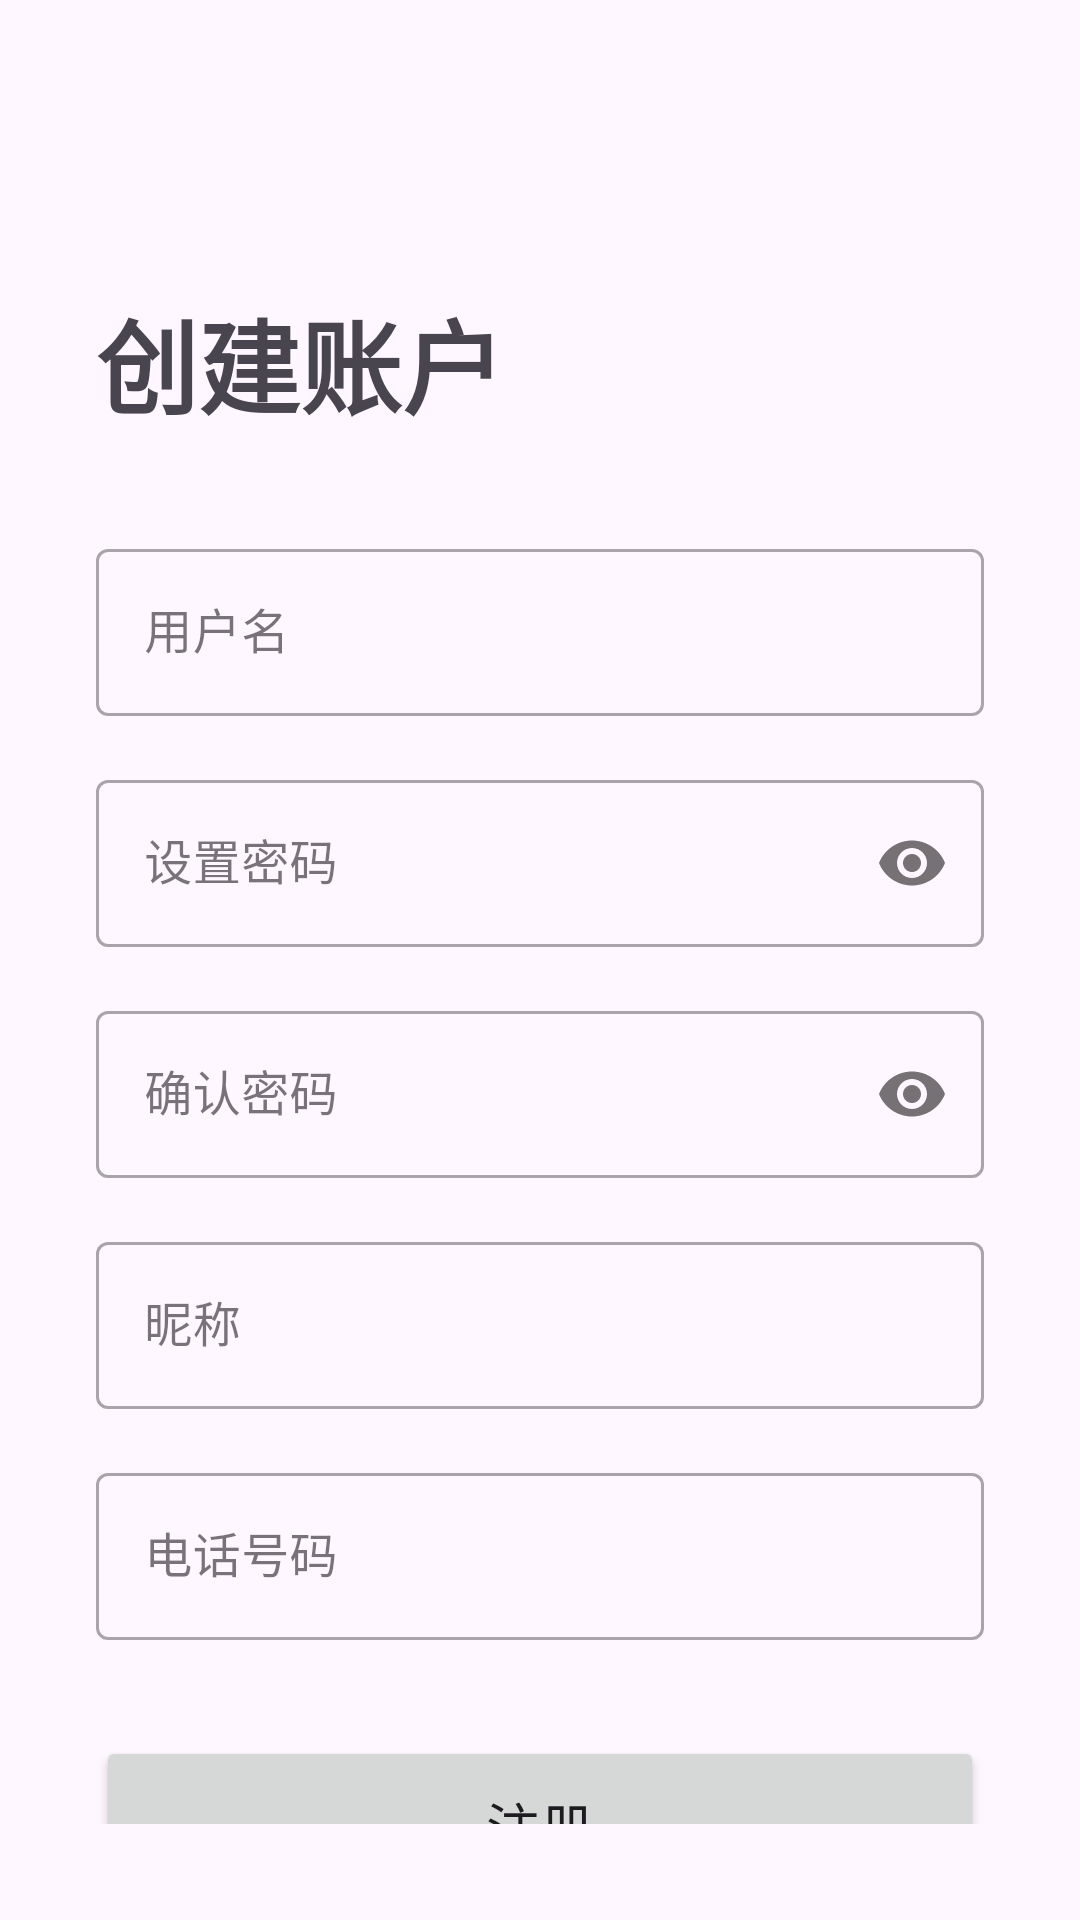

Here is an Android app screen rendered from its layout file. Give the layout XML and the strings, colors and styles it references.
<!-- AndroidManifest.xml: application theme Theme.TeacherRatingApp -->
<!-- res/layout/activity_register.xml -->
<?xml version="1.0" encoding="utf-8"?>
<androidx.constraintlayout.widget.ConstraintLayout xmlns:android="http://schemas.android.com/apk/res/android"
    xmlns:app="http://schemas.android.com/apk/res-auto"
    xmlns:tools="http://schemas.android.com/tools"
    android:layout_width="match_parent"
    android:layout_height="match_parent"
    android:padding="32dp"
    tools:context=".RegisterActivity">

    <TextView
        android:id="@+id/tvTitle"
        android:layout_width="wrap_content"
        android:layout_height="wrap_content"
        android:text="创建账户"
        android:textSize="34sp"
        android:textStyle="bold"
        app:layout_constraintStart_toStartOf="parent"
        app:layout_constraintTop_toTopOf="parent"
        android:layout_marginTop="64dp"/>

    <com.google.android.material.textfield.TextInputLayout
        android:id="@+id/tilUsername"
        style="@style/Widget.MaterialComponents.TextInputLayout.OutlinedBox"
        android:layout_width="0dp"
        android:layout_height="wrap_content"
        android:layout_marginTop="32dp"
        android:hint="用户名"
        app:layout_constraintEnd_toEndOf="parent"
        app:layout_constraintStart_toStartOf="parent"
        app:layout_constraintTop_toBottomOf="@+id/tvTitle">

        <com.google.android.material.textfield.TextInputEditText
            android:id="@+id/etUsername"
            android:layout_width="match_parent"
            android:layout_height="wrap_content" />

    </com.google.android.material.textfield.TextInputLayout>

    <com.google.android.material.textfield.TextInputLayout
        android:id="@+id/tilPassword"
        style="@style/Widget.MaterialComponents.TextInputLayout.OutlinedBox"
        android:layout_width="0dp"
        android:layout_height="wrap_content"
        android:layout_marginTop="16dp"
        android:hint="设置密码"
        app:passwordToggleEnabled="true"
        app:layout_constraintEnd_toEndOf="parent"
        app:layout_constraintStart_toStartOf="parent"
        app:layout_constraintTop_toBottomOf="@+id/tilUsername">

        <com.google.android.material.textfield.TextInputEditText
            android:id="@+id/etPassword"
            android:layout_width="match_parent"
            android:layout_height="wrap_content"
            android:inputType="textPassword" />

    </com.google.android.material.textfield.TextInputLayout>

    <com.google.android.material.textfield.TextInputLayout
        android:id="@+id/tilConfirmPassword"
        style="@style/Widget.MaterialComponents.TextInputLayout.OutlinedBox"
        android:layout_width="0dp"
        android:layout_height="wrap_content"
        android:layout_marginTop="16dp"
        android:hint="确认密码"
        app:passwordToggleEnabled="true"
        app:layout_constraintEnd_toEndOf="parent"
        app:layout_constraintStart_toStartOf="parent"
        app:layout_constraintTop_toBottomOf="@+id/tilPassword">

        <com.google.android.material.textfield.TextInputEditText
            android:id="@+id/etConfirmPassword"
            android:layout_width="match_parent"
            android:layout_height="wrap_content"
            android:inputType="textPassword" />

    </com.google.android.material.textfield.TextInputLayout>

    <com.google.android.material.textfield.TextInputLayout
        android:id="@+id/tilNickname"
        style="@style/Widget.MaterialComponents.TextInputLayout.OutlinedBox"
        android:layout_width="0dp"
        android:layout_height="wrap_content"
        android:layout_marginTop="16dp"
        android:hint="昵称"
        app:layout_constraintEnd_toEndOf="parent"
        app:layout_constraintStart_toStartOf="parent"
        app:layout_constraintTop_toBottomOf="@+id/tilConfirmPassword">

        <com.google.android.material.textfield.TextInputEditText
            android:id="@+id/etNickname"
            android:layout_width="match_parent"
            android:layout_height="wrap_content" />

    </com.google.android.material.textfield.TextInputLayout>

    <com.google.android.material.textfield.TextInputLayout
        android:id="@+id/tilPhoneNumber"
        style="@style/Widget.MaterialComponents.TextInputLayout.OutlinedBox"
        android:layout_width="0dp"
        android:layout_height="wrap_content"
        android:layout_marginTop="16dp"
        android:hint="电话号码"
        app:layout_constraintEnd_toEndOf="parent"
        app:layout_constraintStart_toStartOf="parent"
        app:layout_constraintTop_toBottomOf="@+id/tilNickname">

        <com.google.android.material.textfield.TextInputEditText
            android:id="@+id/etPhoneNumber"
            android:layout_width="match_parent"
            android:layout_height="wrap_content" />

    </com.google.android.material.textfield.TextInputLayout>

    <Button
        android:id="@+id/btnRegister"
        android:layout_width="0dp"
        android:layout_height="60dp"
        android:layout_marginTop="32dp"
        android:text="注册"
        android:textSize="18sp"
        app:layout_constraintEnd_toEndOf="parent"
        app:layout_constraintStart_toStartOf="parent"
        app:layout_constraintTop_toBottomOf="@+id/tilPhoneNumber" />

</androidx.constraintlayout.widget.ConstraintLayout>
<!-- resources referenced by this layout -->
<resources>
  <style name="Theme.TeacherRatingApp" parent="Base.Theme.TeacherRatingApp" />
  <style name="Base.Theme.TeacherRatingApp" parent="Theme.Material3.DayNight.NoActionBar">
          
          
      </style>
</resources>
